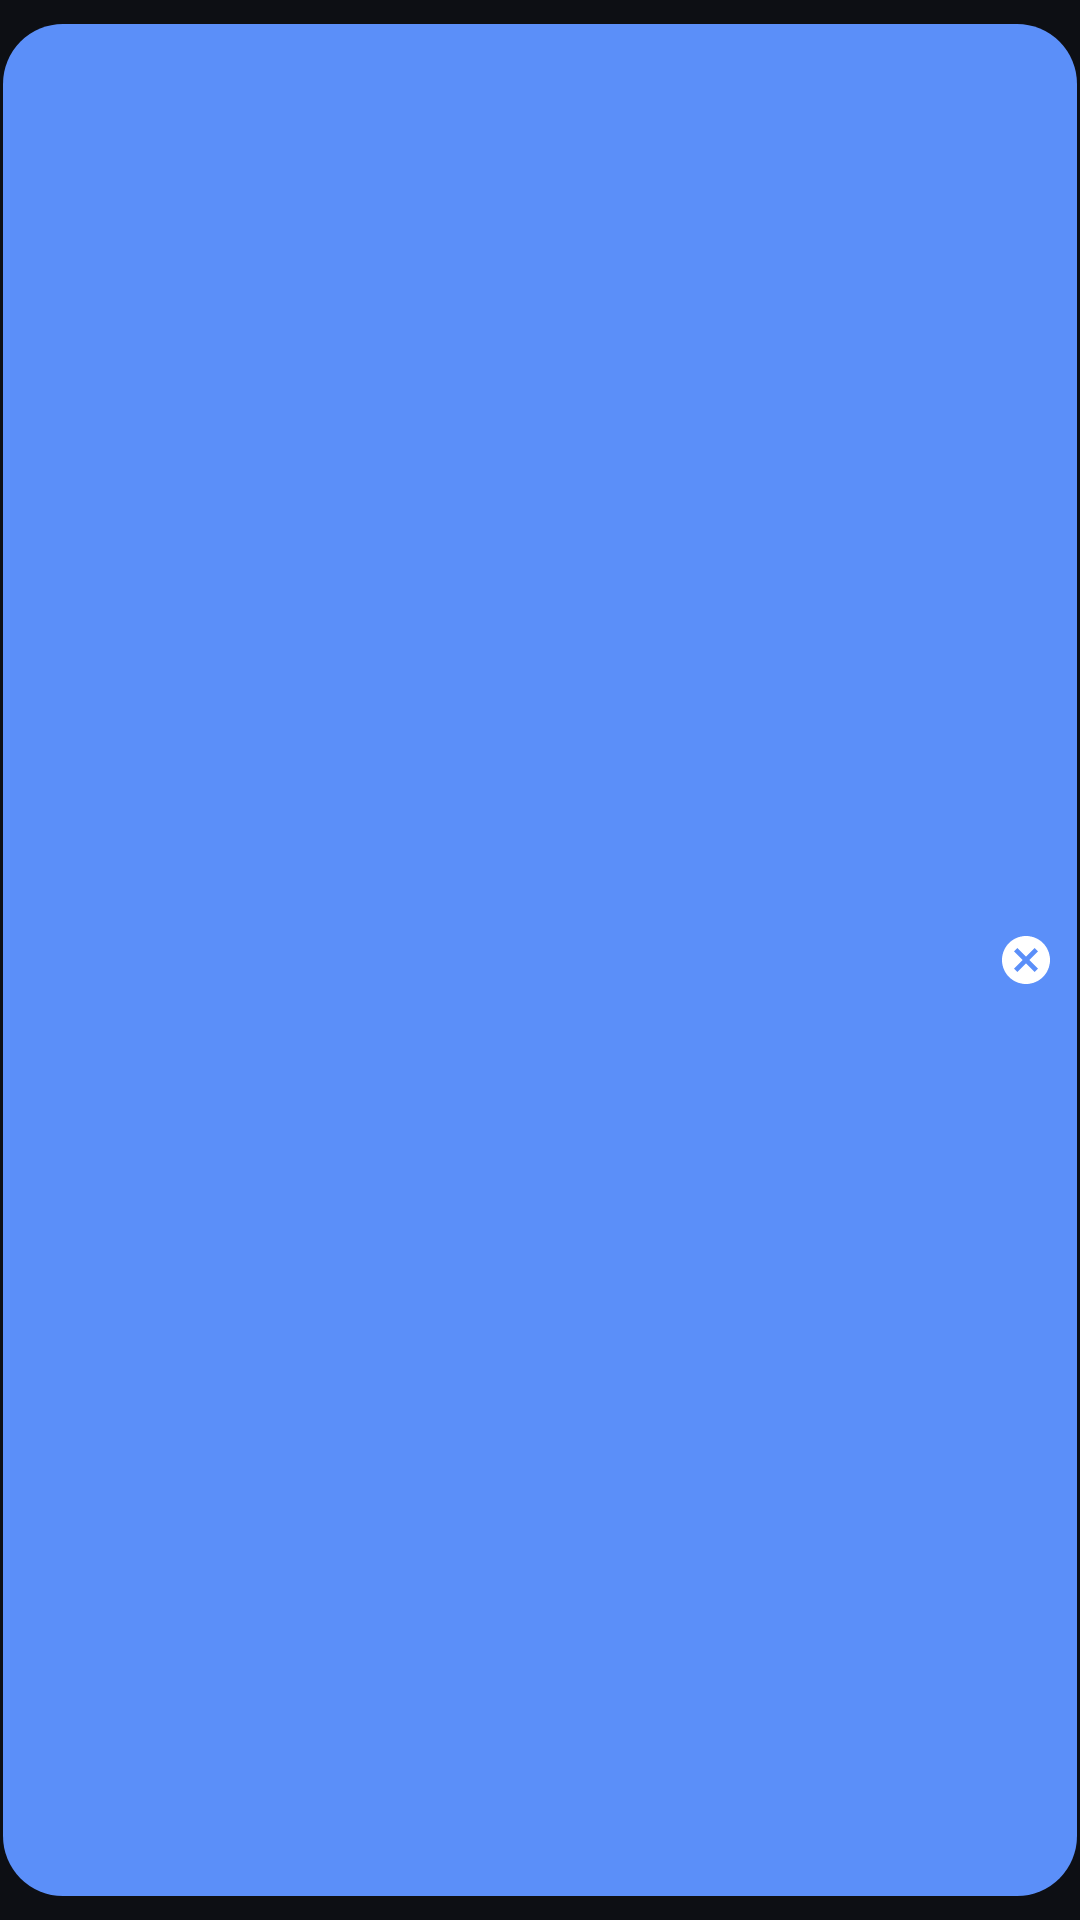

Reconstruct the res/layout file that produces this screen, plus the resources it refers to.
<!-- AndroidManifest.xml: application theme Theme.Joko -->
<!-- res/layout/layout_chip_entry.xml -->
<?xml version="1.0" encoding="utf-8"?>
<com.google.android.material.chip.Chip xmlns:android="http://schemas.android.com/apk/res/android"
    xmlns:app="http://schemas.android.com/apk/res-auto"
    style="@style/Widget.MaterialComponents.Chip.Entry"
    android:layout_width="wrap_content"
    android:layout_height="wrap_content"
    app:chipBackgroundColor="@color/primary"
    android:textColor="@color/white"
    app:closeIconVisible="true"
    app:closeIconTint="@color/white"
    app:chipCornerRadius="20dp"
    android:fontFamily="sans-serif-medium"/>
<!-- resources referenced by this layout -->
<resources>
  <color name="primary">#5B8FF9</color>
  <color name="white">#FFFFFFFF</color>
  <style name="Theme.Joko" parent="Base.Theme.Joko" />
  <style name="Base.Theme.Joko" parent="Theme.Material3.DayNight.NoActionBar">
          <item name="colorPrimary">@color/primary</item>
          <item name="android:statusBarColor">@color/bg_base</item>
          <item name="android:windowBackground">@color/bg_base</item>
  
          
          <item name="fontFamily">@font/font_body</item>
  
          <item name="textAppearanceHeadlineLarge">@style/TextAppearance.App.HeadlineLarge</item>
          <item name="textAppearanceHeadlineMedium">@style/TextAppearance.App.HeadlineMedium</item>
          <item name="textAppearanceHeadlineSmall">@style/TextAppearance.App.HeadlineSmall</item>
          <item name="textAppearanceTitleLarge">@style/TextAppearance.App.TitleLarge</item>
      </style>
  <color name="bg_base">#0D0F14</color>
  <style name="TextAppearance.App.HeadlineLarge" parent="TextAppearance.Material3.HeadlineLarge">
          <item name="fontFamily">@font/font_headlines</item>
          <item name="android:fontFamily">@font/font_headlines</item>
      </style>
  <style name="TextAppearance.App.HeadlineMedium" parent="TextAppearance.Material3.HeadlineMedium">
          <item name="fontFamily">@font/font_headlines</item>
          <item name="android:fontFamily">@font/font_headlines</item>
      </style>
  <style name="TextAppearance.App.HeadlineSmall" parent="TextAppearance.Material3.HeadlineSmall">
          <item name="fontFamily">@font/font_headlines</item>
          <item name="android:fontFamily">@font/font_headlines</item>
      </style>
  <style name="TextAppearance.App.TitleLarge" parent="TextAppearance.Material3.TitleLarge">
          <item name="fontFamily">@font/font_headlines</item>
          <item name="android:fontFamily">@font/font_headlines</item>
          <item name="android:textStyle">bold</item>
      </style>
</resources>
